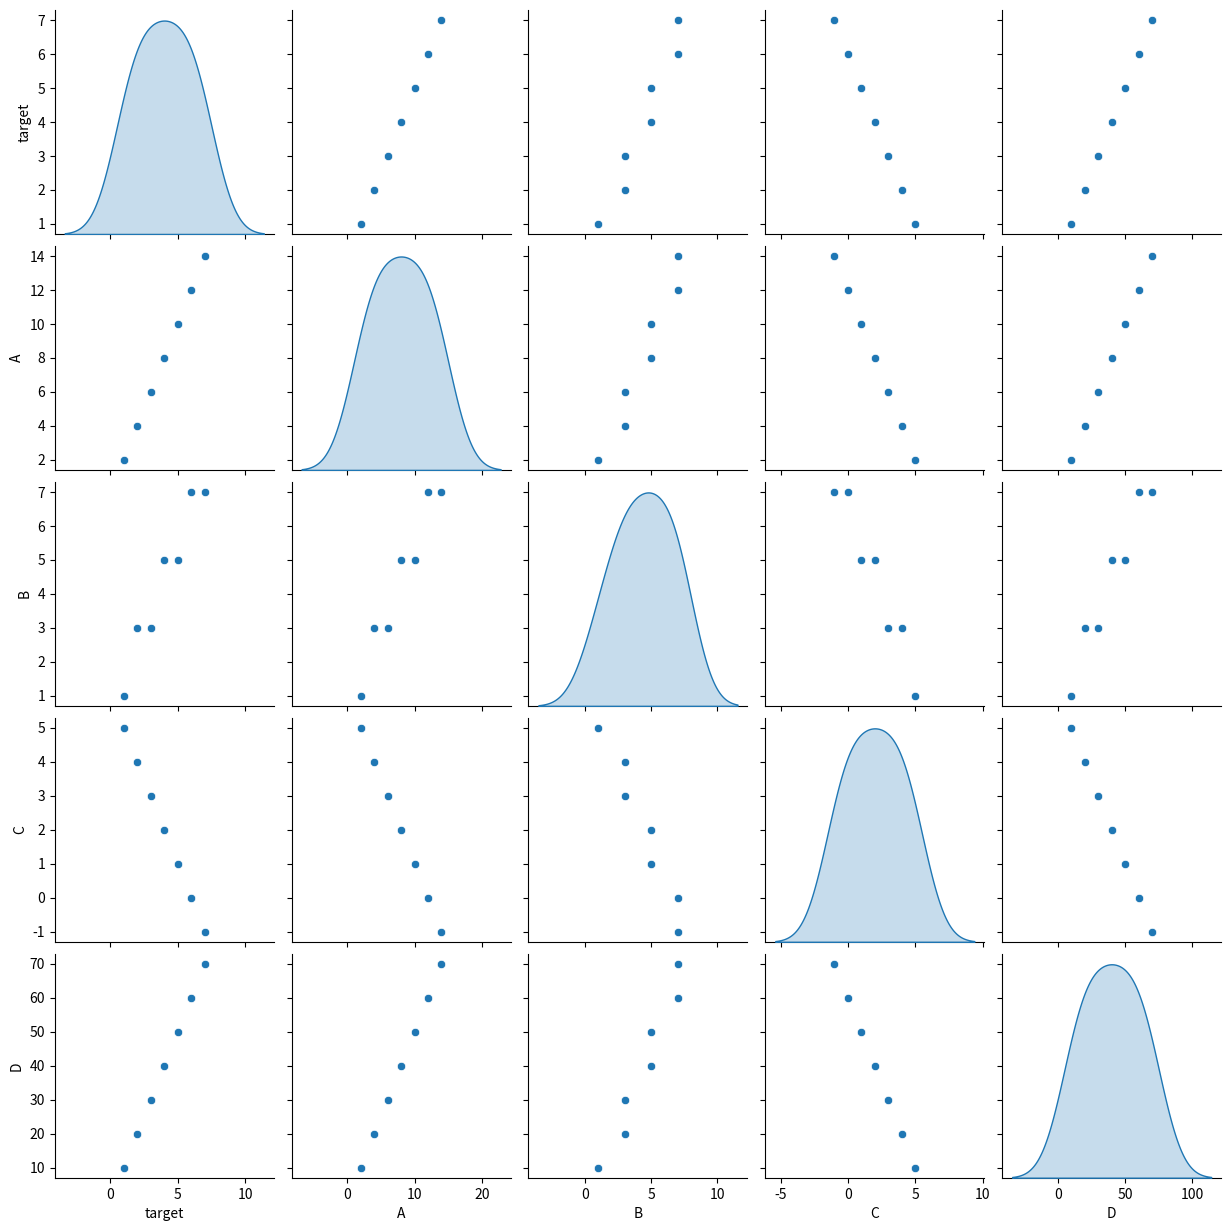

Write the Python code that produced this figure.
import pandas as pd

def describe_df(df):
    """
    Recibe un dataframe y devuelve otro dataframe con los nombres 
    de las columnas del dataframe transferido a la función. En filas contiene 
    los parámetros descriptivos del dataframe: 
    - Tipo de dato
    - % Nulos (Porcentaje de valores nulos)
    - Valores Únicos
    - % Cardinalidad (Relación de valores únicos con el total de registros)
    
    Argumentos:
    - df (DataFrame): DataFrame de trabajo
    
    Retorna:
    - DataFrame con los parámetros descriptivos
    """
    
    columnas = df.columns.to_list()
    dicc = {}
    for col in columnas:
        dicc[col] = []
        dicc[col].append(df[col].dtype)
        dicc[col].append(df[col].isna().sum() / len(df) * 100)
        verificar_si_es_numerico = np.issubdtype(df[col].dtype,np.number)
        if (verificar_si_es_numerico):
            dicc[col].append("Yes" if np.isinf(df[col]).any() else "No")
        else:
            dicc[col].append("No")
        dicc[col].append(df[col].nunique())
        dicc[col].append(df[col].nunique() / len(df))
    df_return  = pd.DataFrame(dicc,index=["DATA_TYPE","MISSINGS (%)","VALORES_INFINITOS","UNIQUE_VALUES","CARDIN (%)"])
    return df_return

import pandas as pd
import numpy as np
import matplotlib.pyplot as plt
import seaborn as sns
from scipy.stats import f_oneway, kruskal, ttest_ind

def tipifica_variables(df, umbral_categoria=10, umbral_continua=0.2):
    """
    Clasifica las columnas de un DataFrame según su tipo de variable: Binaria, Categórica, Numérica Discreta o Continua.

    Argumentos:
    df (pd.DataFrame): DataFrame de entrada.
    umbral_categoria (int): Máximo número de valores únicos para que una variable sea considerada categórica.
    umbral_continua (float): Porcentaje mínimo (sobre total de filas) para considerar una variable como continua.

    Devuelve:
    pd.DataFrame: DataFrame con columnas 'nombre_variable' y 'tipo_sugerido'.
    """
    resultado = []
    n = len(df)

    for col in df.columns:
        cardinalidad = df[col].nunique()
        porcentaje_cardinalidad = round(cardinalidad / n, 2)

        if cardinalidad == 2:
            tipo = "Binaria"
        elif cardinalidad < umbral_categoria:
            tipo = "Categórica"
        elif porcentaje_cardinalidad >= umbral_continua:
            tipo = "Numerica Continua"
        else:
            tipo = "Numerica Discreta"

        resultado.append({
            "nombre_variable": col,
            "tipo_sugerido": tipo
        })

    return pd.DataFrame(resultado)

def get_features_num_regression(df,target_col,umbral_corr,pvalue=None,mostrar=False):
    """
    Conseguir la lista de features que tienen gran impacto en la target.
    Argumentos:
        df:DataFrame que se pasa de entrada
        target_col:la variable target con el que se quiere analizar,tiene que ser numerico
        umbral_corr: Umbral minimo para considerar una variable importante para el modelo
        pvalue: Certeza estadística con la que queremos validar la importancia de las feature
    Returns:
        Lista:Lista de features importantes.
        Mostrar: Muestra la matriz de correlación en una grafica HeatMap.
    """
    if target_col not in df.columns:
        raise ValueError(f"Columna target {target_col} no esta en el DataFrame dado.")
    if not isinstance(df, pd.DataFrame):
        raise TypeError("El dato de entrada tiene que ser un DataFrame.")
    
    if umbral_corr < 0 or umbral_corr > 1:
        raise ValueError("Umbral de correlacion tiene que estar entre 0 y 1")
    if pvalue is not None and (pvalue < 0 or pvalue > 1):
        raise ValueError("P-value tiene que estar entre 0 y 1")

    if not (np.issubdtype(df[target_col].dtype,np.number)):
        raise TypeError(f"Columna target {target_col} tiene que ser numerico amigo")
    
    cardinalidad_target = df[target_col].nunique() / len(df) * 100
    if cardinalidad_target < 10:
        warnings.warn(f"Columna target {target_col} tiene poca cardinalidad ({cardinalidad_target:.2f}%).")
    if cardinalidad_target > 95:
        warnings.warn(f"Columna target {target_col} tiene mucha cardinalidad ({cardinalidad_target:.2f}%).")
    if cardinalidad_target == 100:
        raise ValueError(f"Columna target {target_col} tiene 100% cardinalidad.")

    if df[target_col].isnull().sum() > 0:
        raise ValueError(f"Columna target {target_col} tiene valores Nulos.")
    
    corr = df.corr(numeric_only=True)[target_col]
    if mostrar:
        plt.figure(figsize=(10,6))
        sns.heatmap(df.corr(numeric_only=True),annot=True, cmap='coolwarm', center=0)
        plt.title(f"Correlation heatmap for {target_col}")
        plt.show()
    
    corr = corr[abs(corr) > umbral_corr]
    corr = corr.drop(target_col)
    lista = []
    if pvalue is not None:
        pvalues = []
        for col in corr.index:
            _, p = pearsonr(df[target_col], df[col])
            if p < pvalue:
                lista.append(col)
    return lista

import pandas as pd
import seaborn as sns
import matplotlib.pyplot as plt
import numpy as np
from scipy.stats import pearsonr

def plot_features_num_regression(df, target_col="", columns=[], umbral_corr=0, pvalue=None):
    """
    Genera pairplots con variables numéricas del dataframe que cumplan ciertas condiciones de correlación con target_col.

    Parámetros:
    - df (DataFrame): DataFrame de entrada.
    - target_col (str): Columna objetivo para el análisis de correlación.
    - columns (list): Lista de columnas a considerar; si está vacía, se tomarán todas las numéricas del dataframe.
    - umbral_corr (float): Umbral mínimo absoluto de correlación para incluir variables.
    - pvalue (float or None): Nivel de significación estadística para el test de correlación. Si es None, no se aplica.

    Retorna:
    - Lista de columnas seleccionadas según las condiciones.
    """

    # Validación de target_col (debe existir enel dataframe)
    if target_col not in df.columns:
        raise ValueError(f"La columna target_col '{target_col}' no existe en el dataframe.")

    # Si columns está vacío, tomamos todas las variables numéricas excepto target_col
    if not columns:
        columns = df.select_dtypes(include=np.number).columns.tolist() #añado todas las columnas numéricas a la lista de columnas vacía
        columns.remove(target_col) #le quito el target
    #si hay columnas en parámetros tomará esas

    # Filtrar columnas por correlación
    selected_columns = [] #creo una lista vacía de columnas seleccionadas que iré rellenando
    for col in columns: #recorro las columnas de columns
        if col == target_col: #si la col es el target me la salto
            continue
        corr = df[[target_col, col]].dropna().corr().iloc[0, 1]  # tomo las columnas target_col y col del dataframe, elimina los NaN y calcula la matriz de correlación y extrae el valor con el iloc
        
        if abs(corr) > umbral_corr: #si la correlación en valor absoluto es mayor del umbral
            # Si se especifica pvalue, verificar significación estadística
            if pvalue is not None: #si el pvalue no es None
                _, pval = pearsonr(df[target_col].dropna(), df[col].dropna()) #calculo la correlación entre target_col y col y devuelve el vp_val porque el corr_coef no me hace falta
                if pval < 1 - pvalue: #si la probabilidad pval de que la correlación ocurra al azar es menor de 1-pvalue
                    selected_columns.append(col) #es estadísticamente signifcativa y lo meto en la lista
            else:
                selected_columns.append(col) # si no hay pvalue agrega la columna a la lista para verificarla

    # Graficar en grupos de máximo 5 columnas por gráfico
    if selected_columns: #si selected_columns no está vacía
        for i in range(0, len(selected_columns), 4):  # Genero números e 0 a la longitud de selected_columns de 4 en 4. Máximo 5 con target_col, proceso 4 columnas de cada iteración
            subset = [target_col] + selected_columns[i:i+4] #creo este subset que tiene el target y las 4 columnas
            sns.pairplot(df[subset].dropna(), diag_kind='kde') #hago el pairplot habiendo eliminado las filas con Nan con el dropna
            plt.show() #lo muestro

    return selected_columns #devuelvo las columnas que superaron el filtro de correlación y significancia

# Ejemplo de uso:
data = {
    'target': [1, 2, 3, 4, 5, 6, 7],
    'A': [2, 4, 6, 8, 10, 12, 14],
    'B': [1, 3, 3, 5, 5, 7, 7],
    'C': [5, 4, 3, 2, 1, 0, -1],
    'D': [10, 20, 30, 40, 50, 60, 70]
}
df = pd.DataFrame(data)

result = plot_features_num_regression(df, target_col="target", umbral_corr=0.5, pvalue=0.05)
print("Columnas seleccionadas:", result)

def get_features_cat_regression(df, target_col, pvalue=0.05):
    """
    Devuelve una lista de columnas categóricas que presentan una relación significativa
    con la variable numérica target_col usando t-test o ANOVA según corresponda.

    Argumentos:
    df (pd.DataFrame): DataFrame de entrada.
    target_col (str): Nombre de la columna objetivo (numérica continua o discreta con alta cardinalidad).
    pvalue (float): Nivel de significación estadística (default = 0.05).

    Retorna:
    list or None: Lista de variables categóricas relacionadas, o None si hay error en los argumentos.
    """
    
    # Validaciones de entrada
    if not isinstance(df, pd.DataFrame):
        print("❌ 'df' debe ser un DataFrame.")
        return None

    if target_col not in df.columns:
        print(f"❌ La columna '{target_col}' no está en el DataFrame.")
        return None

    if not np.issubdtype(df[target_col].dtype, np.number):
        print(f"❌ La columna '{target_col}' no es numérica.")
        return None

    if not (0 < pvalue < 1):
        print("❌ 'pvalue' debe estar entre 0 y 1.")
        return None

    cardinalidad = df[target_col].nunique()
    porcentaje = cardinalidad / len(df)

    if cardinalidad < 10 or porcentaje < 0.05:
        print(f"❌ La variable '{target_col}' no tiene suficiente cardinalidad para considerarse continua.")
        print(f"Cardinalidad única: {cardinalidad} ({round(porcentaje * 100, 2)}%)")
        return None

    # Selección de columnas categóricas
    cat_cols = df.select_dtypes(include=['object', 'category']).columns.tolist()
    if not cat_cols:
        print("⚠️ No hay variables categóricas en el DataFrame.")
        return []

    relacionadas = []

    for col in cat_cols:
        niveles = df[col].dropna().unique()
        grupos = [df[df[col] == nivel][target_col].dropna() for nivel in niveles]

        if any(len(grupo) < 2 for grupo in grupos):
            continue  # no hay suficientes datos en alguno de los grupos

        try:
            if len(niveles) == 2:
                stat, p = ttest_ind(*grupos)
            elif len(niveles) > 2:
                stat, p = f_oneway(*grupos)
            else:
                continue

            if p < pvalue:
                relacionadas.append(col)
        except Exception as e:
            print(f"⚠️ Error evaluando la columna '{col}': {e}")
            continue

    return relacionadas

def plot_features_cat_regression(df, target_col="", columns=[], pvalue=0.05, with_individual_plot=False):

    """
    Identifica variables categóricas que tienen una relación significativa con una variable
    numérica continua usando ANOVA de una vía. Opcionalmente, genera histogramas agrupados.

    Parámetros
    ----------
    df : pd.DataFrame
        DataFrame con los datos.

    target_col : str
        Nombre de la columna numérica continua a predecir.

    columns : list of str, opcional
        Columnas categóricas a evaluar. Si está vacío, se detectan automáticamente.

    pvalue : float, opcional
        Umbral de significancia (por defecto 0.05).

    with_individual_plot : bool, opcional
        Si es True, se grafican los histogramas por categoría.

    Retorna
    -------
    list of str
    Columnas categóricas significativamente relacionadas con la variable objetivo.

    """
    
    # Validación de DataFrame
    if not isinstance(df, pd.DataFrame):
        print("Error: df debe ser un DataFrame.")
        return None
    
    # Validación de target_col
    if not target_col or target_col not in df.columns:
        print("Error: target_col no está en el DataFrame o es vacío.")
        return None
    
    # Validación de tipo de target_col
    if not pd.api.types.is_numeric_dtype(df[target_col]):
        print("Error: target_col debe ser una variable numérica continua.")
        return None

    # Validación de columns
    if not isinstance(columns, list):
        print("Error: columns debe ser una lista de strings.")
        return None
    
    # Si columns está vacío, seleccionamos categóricas automáticamente
    if not columns:
        columns = df.select_dtypes(include=['object', 'category']).columns.tolist()
    
    columnas_significativas = []

    for col in columns:
        if col not in df.columns:
            print(f"Aviso: La columna '{col}' no está en el DataFrame. Se omite.")
            continue

        if df[col].nunique() <= 1:
            continue  

        try:
            grupos = [df[df[col] == cat][target_col].dropna() for cat in df[col].dropna().unique()]
            if any(len(g) == 0 for g in grupos):
                continue

            f_stat, p_val = f_oneway(*grupos)

            if p_val < pvalue:
                columnas_significativas.append(col)

                if with_individual_plot:
                    plt.figure(figsize=(8, 4))
                    sns.histplot(data=df, x=target_col, hue=col, multiple="stack", kde=False)
                    plt.title(f"{col} vs {target_col} (p = {p_val:.4f})")
                    plt.tight_layout()
                    plt.show()

        except Exception as e:
            print(f"Error evaluando la columna '{col}': {e}")

    return columnas_significativas

